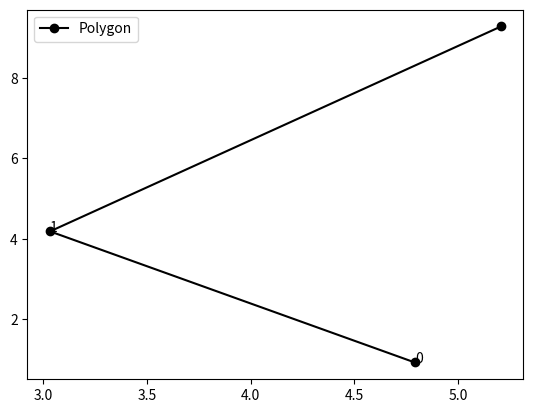

The matplotlib source for this figure:
# -*- coding: utf-8 -*-
"""
Created on Sat Jan 14 05:08:28 2023

[redacted]
"""

import numpy as np
import matplotlib.pyplot as plt


Vertices = np.random.rand(3,2)*10


def plot(Vertices, numbers = False, ax = None, **plt_kwargs):
    # plots contour of polygon, optionally with numbers of vertices
    if ax is None:
        ax = plt.gca()
    ax.plot(Vertices[:,0], Vertices[:,1], **plt_kwargs)
    if numbers:
        for i in range(len(Vertices)-1):
            ax.text(Vertices[i,0], Vertices[i,1], str(i) )

plt.close('all')
plt.figure()
plot(Vertices, numbers=True, c='k', marker='o', label='Polygon')
plt.legend()
plt.show()